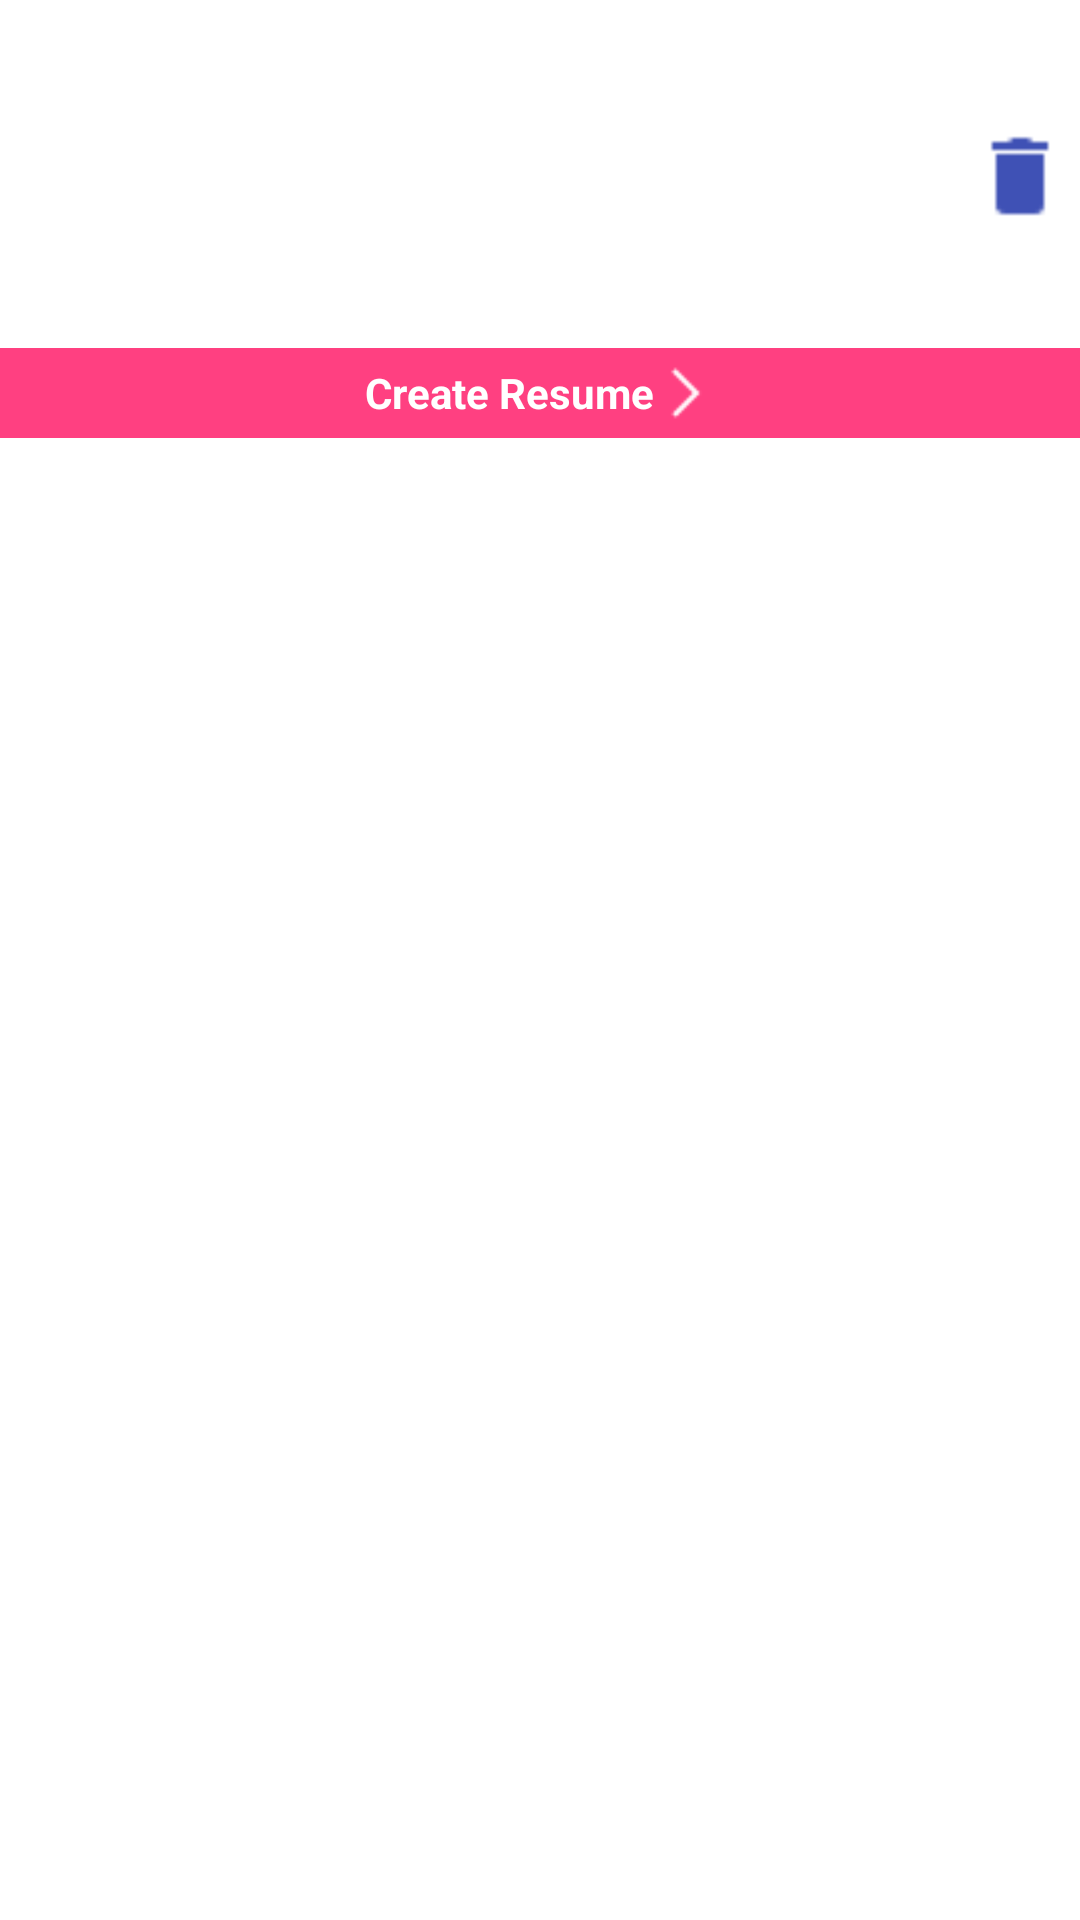

Produce the Android XML layout that renders to this screen, including the resource entries it uses.
<!-- AndroidManifest.xml: application theme AppTheme -->
<!-- res/layout/cardviewdeatils.xml -->
<?xml version="1.0" encoding="utf-8"?>
<android.support.v7.widget.CardView xmlns:android="http://schemas.android.com/apk/res/android"
    xmlns:app="http://schemas.android.com/apk/res-auto"
    android:id="@+id/card_books"
    style="@style/AppTheme.Card.Margins"
    android:layout_width="match_parent"
    android:layout_height="wrap_content">
<LinearLayout
    android:layout_width="match_parent"
    android:layout_height="wrap_content"
    android:orientation="vertical">
    <LinearLayout
        android:layout_width="match_parent"
        android:layout_height="wrap_content"
        android:orientation="horizontal">
        <ImageView
            android:id="@+id/profile_image"
            android:layout_width="100dp"
            android:layout_height="100dp"
            android:layout_gravity="center_vertical|start" />
        <LinearLayout
            android:layout_weight="1"
            android:id="@+id/layout_partner"
            android:layout_width="wrap_content"
            android:layout_height="wrap_content"
            android:orientation="vertical"
            android:paddingBottom="@dimen/margin_normal">

            <TextView
                android:id="@+id/personName"
                android:layout_width="188dp"
                android:layout_height="wrap_content"
                android:layout_marginBottom="@dimen/margin_small"
                android:paddingBottom="@dimen/margin_normal"
                android:paddingLeft="@dimen/margin_large"
                android:paddingRight="@dimen/margin_large"
                android:paddingTop="@dimen/margin_large"
                android:textSize="@dimen/text_size_large"
                android:textColor="#555555"
                android:textStyle="bold" />

            <TextView
                android:layout_width="wrap_content"
                android:layout_height="wrap_content"
                android:textAppearance="?android:attr/textAppearanceSmall"
                android:id="@+id/itemid"
                android:visibility="gone"
                android:layout_gravity="center_horizontal" />

            <TextView
                android:layout_width="wrap_content"
                android:layout_height="wrap_content"
                android:textAppearance="?android:attr/textAppearanceSmall"
                android:id="@+id/docSpecialist"
                android:layout_gravity="center_horizontal"
                android:visibility="gone"/>

            <TextView
                android:layout_width="wrap_content"
                android:layout_height="wrap_content"
                android:textAppearance="?android:attr/textAppearanceSmall"
                android:id="@+id/docAnniversary"
                android:layout_gravity="center_horizontal" />

            <TextView
                android:layout_width="wrap_content"
                android:layout_height="wrap_content"
                android:textAppearance="?android:attr/textAppearanceSmall"
                android:id="@+id/docAddress"
                android:visibility="gone"
                android:layout_gravity="center_horizontal" />

            <TextView
                android:id="@+id/personEmail"
                android:layout_width="match_parent"
                android:layout_height="wrap_content"
                android:paddingLeft="@dimen/margin_large"
                android:paddingRight="@dimen/margin_large"
                android:textSize="@dimen/text_size_normal"
                android:textStyle="italic|bold" />

            <TextView
                android:layout_width="wrap_content"
                android:layout_height="wrap_content"
                android:textAppearance="?android:attr/textAppearanceSmall"
                android:id="@+id/docDB"
                android:visibility="gone"
                android:layout_gravity="center_horizontal" />

            <TextView
                android:id="@+id/personMobile"
                android:layout_width="match_parent"
                android:layout_height="wrap_content"
                android:layout_marginBottom="@dimen/margin_small"
                android:maxLines="2"
                android:paddingBottom="@dimen/margin_normal"
                android:paddingLeft="@dimen/margin_large"
                android:paddingRight="@dimen/margin_large"
                android:paddingTop="@dimen/margin_small"
                android:textSize="@dimen/text_size_normal" />

        </LinearLayout>
        <ImageView
            android:layout_gravity="center"
            android:padding="4dp"
            android:src="@drawable/trash"
            android:id="@+id/deleterecycler"
            android:layout_width="40dp"
            android:layout_height="40dp"
            android:layout_weight="0"
            android:clickable="true"
            android:focusable="false"/>
    </LinearLayout>
    <LinearLayout
        android:id="@+id/createPdf"
        android:background="@color/colorAccent"
        android:layout_width="match_parent"
        android:layout_height="30dp"
        android:layout_gravity="bottom"
        android:gravity="center"
        android:orientation="horizontal">
        <TextView
            android:textStyle="bold"
            android:textColor="@color/textColor"
            android:layout_width="wrap_content"
            android:layout_height="wrap_content"
            android:text="Create Resume"
            android:focusable="false"
            android:layout_gravity="center"/>

        <ImageView
            android:focusable="false"
            android:id="@+id/imageView"
            android:layout_width="20dp"
            android:layout_height="20dp"
            android:layout_gravity="center"
            android:src="@drawable/rightarraow" />
    </LinearLayout>
</LinearLayout>

</android.support.v7.widget.CardView>
<!-- resources referenced by this layout -->
<resources>
  <color name="colorAccent">#FF4081</color>
  <color name="textColor">#ffff</color>
  <dimen name="margin_large">16dp</dimen>
  <dimen name="margin_normal">8dp</dimen>
  <dimen name="margin_small">0dp</dimen>
  <dimen name="text_size_large">16sp</dimen>
  <dimen name="text_size_normal">13sp</dimen>
  <!-- drawable rightarraow: png bitmap (drawable, 231 bytes) -->
  <!-- drawable trash: png bitmap (drawable, 207 bytes) -->
  <style name="AppTheme.Card.Margins" parent="CardView">
          <item name="android:layout_marginTop">@dimen/margin_normal</item>
          <item name="android:layout_marginBottom">@dimen/margin_normal</item>
          <item name="android:layout_marginLeft">@dimen/margin_large</item>
          <item name="android:layout_marginRight">@dimen/margin_large</item>
          <item name="android:clickable">true</item>
          <item name="android:focusable">true</item>
          <item name="android:foreground">?android:attr/selectableItemBackground</item>
          <item name="cardCornerRadius">@dimen/margin_small</item>
          <item name="cardPreventCornerOverlap">false</item>
          <item name="cardBackgroundColor">@android:color/white</item>
      </style>
  <style name="AppTheme" parent="Theme.AppCompat.Light.DarkActionBar">
          
          <item name="colorPrimary">@color/colorPrimary</item>
          <item name="colorPrimaryDark">@color/colorPrimaryDark</item>
          <item name="colorAccent">@color/colorAccent</item>
      </style>
  <color name="colorPrimary">#3F51B5</color>
  <color name="colorPrimaryDark">#303F9F</color>
</resources>
